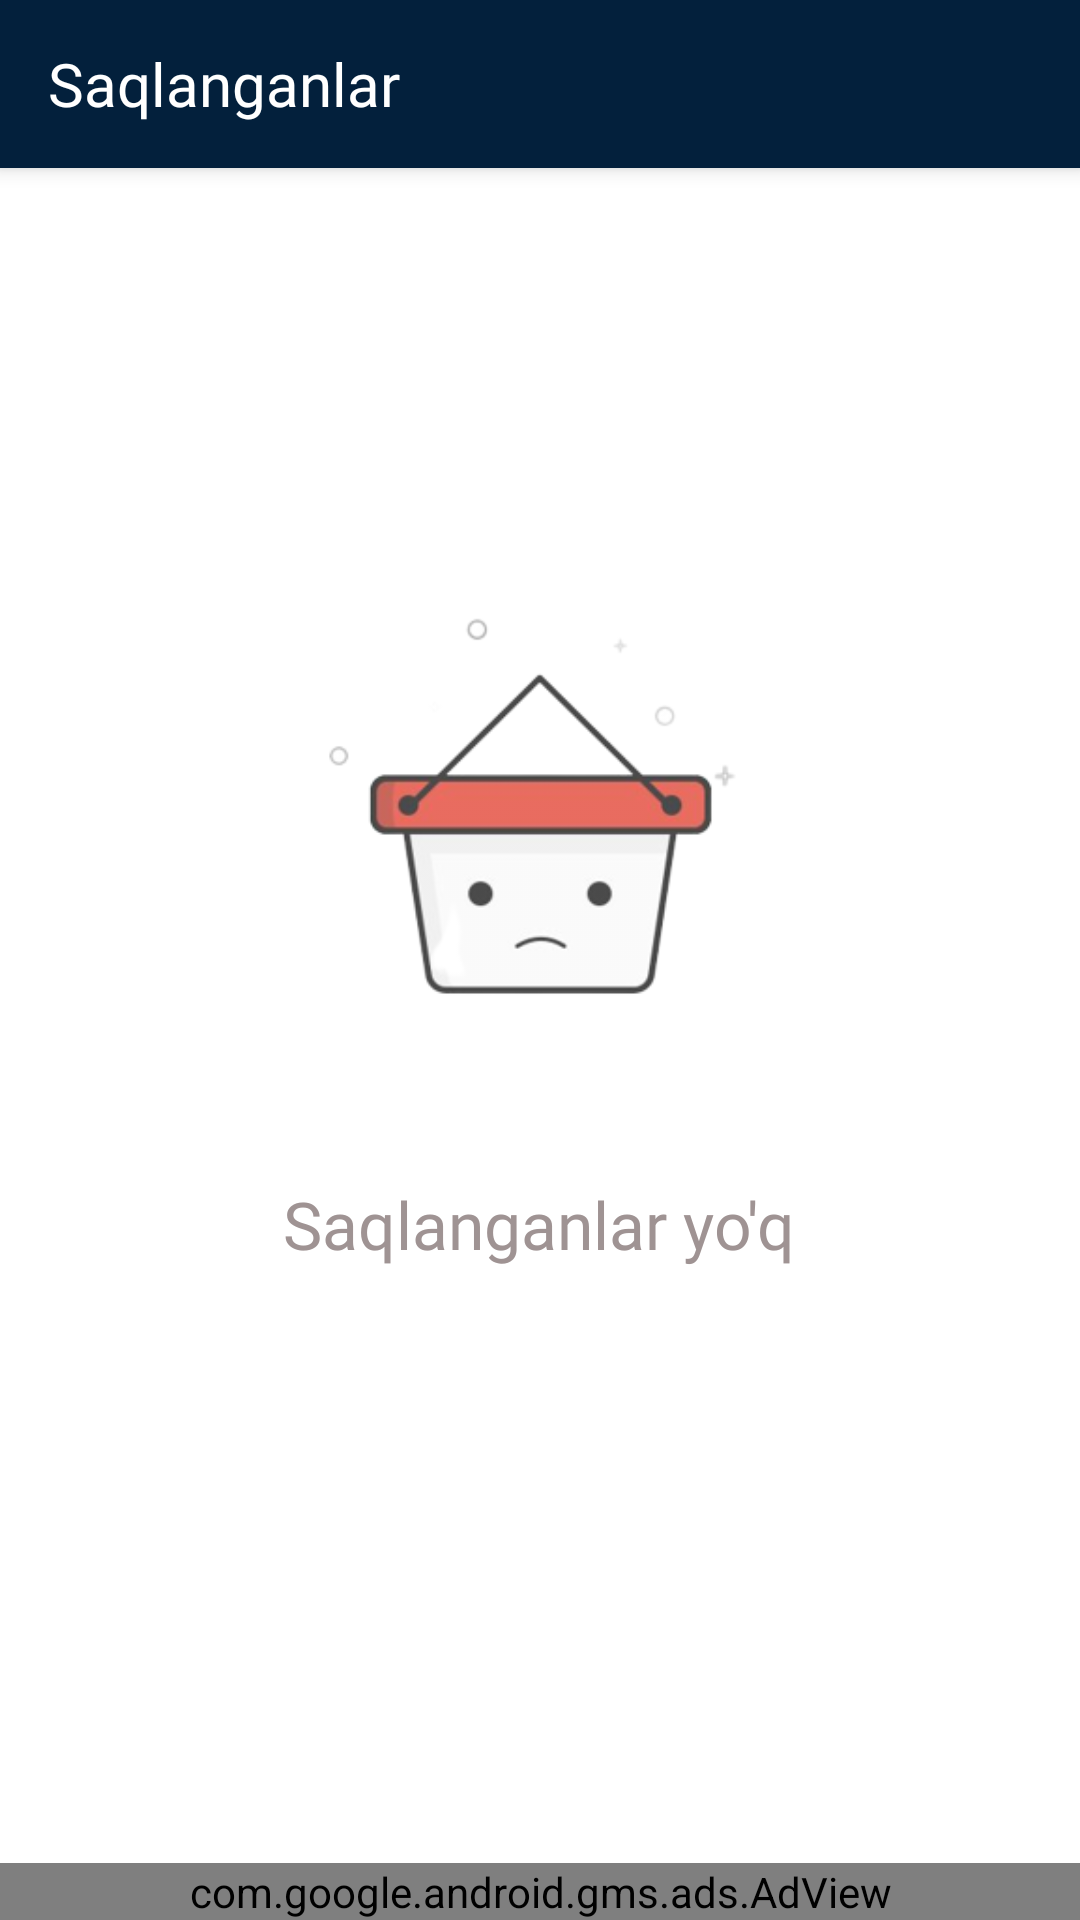

Reconstruct the res/layout file that produces this screen, plus the resources it refers to.
<!-- AndroidManifest.xml: application theme Theme.ProverbsApp -->
<!-- res/layout/fragment_favorite.xml -->
<?xml version="1.0" encoding="utf-8"?>
<androidx.coordinatorlayout.widget.CoordinatorLayout xmlns:android="http://schemas.android.com/apk/res/android"
    xmlns:app="http://schemas.android.com/apk/res-auto"
    xmlns:tools="http://schemas.android.com/tools"
    android:layout_width="match_parent"
    android:layout_height="match_parent"
    xmlns:ads="http://schemas.android.com/apk/res-auto"
    android:fitsSystemWindows="true"
    tools:context=".fragments.FavoriteFragment">

    <com.google.android.material.appbar.AppBarLayout
        android:layout_width="match_parent"
        android:layout_height="wrap_content">

        <androidx.appcompat.widget.Toolbar
            android:layout_width="match_parent"
            android:layout_height="wrap_content">

            <LinearLayout
                android:layout_width="match_parent"
                android:layout_height="match_parent">

                <androidx.appcompat.widget.AppCompatTextView
                    android:layout_width="0dp"
                    android:layout_height="wrap_content"
                    android:layout_weight="1"
                    android:fontFamily="@font/carter_one"
                    android:text="@string/saved"
                    android:textColor="@color/white"
                    android:textSize="20sp" />

                <androidx.appcompat.widget.AppCompatImageView
                    android:id="@+id/btnDeleteAll"
                    android:layout_width="wrap_content"
                    android:layout_height="wrap_content"
                    android:layout_marginEnd="15dp"
                    android:src="@drawable/ic_baseline_delete_outline_24"
                    android:visibility="gone" />

            </LinearLayout>

        </androidx.appcompat.widget.Toolbar>

    </com.google.android.material.appbar.AppBarLayout>

    <androidx.constraintlayout.widget.ConstraintLayout
        android:layout_width="match_parent"
        android:layout_height="match_parent"
        app:layout_behavior="@string/appbar_scrolling_view_behavior">

        <androidx.recyclerview.widget.RecyclerView
            android:id="@+id/recyclerView"
            android:layout_width="match_parent"
            android:layout_height="match_parent"
            android:visibility="visible" />


        <LinearLayout
            android:id="@+id/linearLayout"
            android:layout_width="match_parent"
            android:layout_height="wrap_content"
            android:layout_marginBottom="80dp"
            android:gravity="center"
            android:orientation="vertical"
            android:visibility="visible"
            app:layout_constraintBottom_toBottomOf="parent"
            app:layout_constraintTop_toTopOf="parent">

            <androidx.appcompat.widget.AppCompatImageView
                android:layout_width="wrap_content"
                android:layout_height="200dp"
                android:alpha="0.8"
                android:scaleType="centerCrop"
                android:src="@drawable/img_emp1" />

            <androidx.appcompat.widget.AppCompatTextView
                android:layout_width="wrap_content"
                android:layout_height="wrap_content"
                android:fontFamily="@font/carter_one"
                android:text="@string/nothing"
                android:textColor="@color/my_co"
                android:textSize="22sp" />

        </LinearLayout>

    </androidx.constraintlayout.widget.ConstraintLayout>

    <com.google.android.gms.ads.AdView
        android:id="@+id/admob"
        android:layout_width="match_parent"
        android:layout_height="wrap_content"
        android:layout_gravity="bottom"
        ads:adSize="BANNER"
        ads:adUnitId="@string/banner_ads" />

</androidx.coordinatorlayout.widget.CoordinatorLayout>
<!-- resources referenced by this layout -->
<resources>
  <color name="my_co">#9F9393</color>
  <color name="white">#FFFFFFFF</color>
  <!-- drawable ic_baseline_delete_outline_24 (drawable) -->
  <vector xmlns:android="http://schemas.android.com/apk/res/android"
      android:width="28dp"
      android:height="28dp"
      android:viewportWidth="24"
      android:viewportHeight="24">
    <path
        android:fillColor="@android:color/white"
        android:pathData="M6,19c0,1.1 0.9,2 2,2h8c1.1,0 2,-0.9 2,-2L18,7L6,7v12zM8,9h8v10L8,19L8,9zM15.5,4l-1,-1h-5l-1,1L5,4v2h14L19,4z"/>
  </vector>
  <!-- drawable img_emp1: png bitmap (drawable-v24, 25647 bytes) -->
  <string name="banner_ads">ca-app-pub-2942733085232967/5879658235</string>
  <string name="nothing">Saqlanganlar yo\'q</string>
  <string name="saved">Saqlanganlar</string>
  <style name="Theme.ProverbsApp" parent="Theme.MaterialComponents.Light.NoActionBar">
          
          <item name="colorPrimary">@color/dark_blue</item>
          <item name="colorPrimaryVariant">@color/dark_blue</item>
          <item name="colorOnPrimary">@color/white</item>
          
          <item name="colorSecondary">@color/teal_200</item>
          <item name="colorSecondaryVariant">@color/teal_700</item>
          <item name="colorOnSecondary">@color/black</item>
          
          <item name="android:statusBarColor" tools:targetApi="l">?attr/colorPrimaryVariant</item>
          
      </style>
  <color name="dark_blue">#03203C</color>
  <color name="teal_200">#FF03DAC5</color>
  <color name="teal_700">#FF018786</color>
  <color name="black">#FF000000</color>
</resources>
